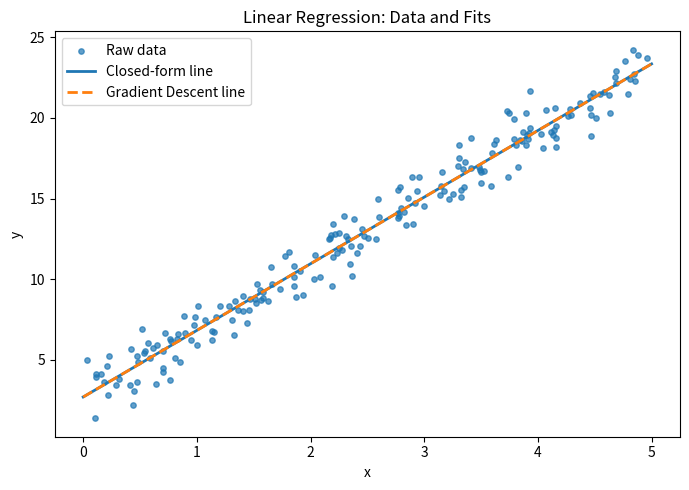
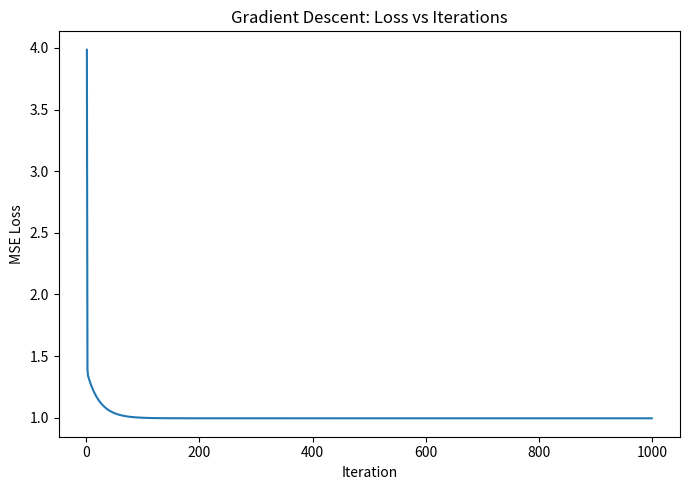

These figures' Python source, in order:
# -*- coding: utf-8 -*-
"""Homework1ml.ipynb

Automatically generated by Colab.

Original file is located at
    https://colab.research.google.com/<link-removed>
"""

import numpy as np
import matplotlib.pyplot as plt
from matplotlib.backends.backend_pdf import PdfPages

rng = np.random.default_rng(42)
m = 200
X_raw = rng.uniform(0, 5, size=m)
noise = rng.normal(0, 1.0, size=m)
y = 3 + 4 * X_raw + noise
X = np.c_[np.ones(m), X_raw]

XtX_inv = np.linalg.inv(X.T @ X)
theta_closed = XtX_inv @ X.T @ y
intercept_closed, slope_closed = theta_closed

eta = 0.05
n_iters = 1000
theta = np.zeros(2)
loss_history = []

def mse_loss(theta, X, y):
    preds = X @ theta
    return np.mean((preds - y) ** 2)

for i in range(n_iters):
    preds = X @ theta
    grad = (2/len(X)) * (X.T @ (preds - y))
    theta = theta - eta * grad
    loss_history.append(mse_loss(theta, X, y))

intercept_gd, slope_gd = theta

xs = np.linspace(0,5,200)
ys_closed = intercept_closed + slope_closed * xs
ys_gd = intercept_gd + slope_gd * xs

fig1 = plt.figure(figsize=(7,5))
plt.scatter(X_raw, y, s=15, alpha=0.7, label="Raw data")
plt.plot(xs, ys_closed, linewidth=2, label="Closed-form line")
plt.plot(xs, ys_gd, linewidth=2, linestyle="--", label="Gradient Descent line")
plt.xlabel("x"); plt.ylabel("y"); plt.title("Linear Regression: Data and Fits"); plt.legend(loc="best")
fig1.tight_layout()

fig2 = plt.figure(figsize=(7,5))
plt.plot(np.arange(1, n_iters+1), loss_history)
plt.xlabel("Iteration"); plt.ylabel("MSE Loss"); plt.title("Gradient Descent: Loss vs Iterations")
fig2.tight_layout()

img1_path = "linear_regression_fits.png"
img2_path = "gd_loss_curve.png"
fig1.savefig(img1_path, dpi=180, bbox_inches="tight")
fig2.savefig(img2_path, dpi=180, bbox_inches="tight")

with PdfPages("linear_regression_gd_report.pdf") as pdf:
    pdf.savefig(fig1, bbox_inches="tight")
    pdf.savefig(fig2, bbox_inches="tight")

print("Closed-form  intercept, slope:", intercept_closed, slope_closed)
print("GradientDesc intercept, slope:", intercept_gd, slope_gd)
print("Final GD loss:", loss_history[-1])